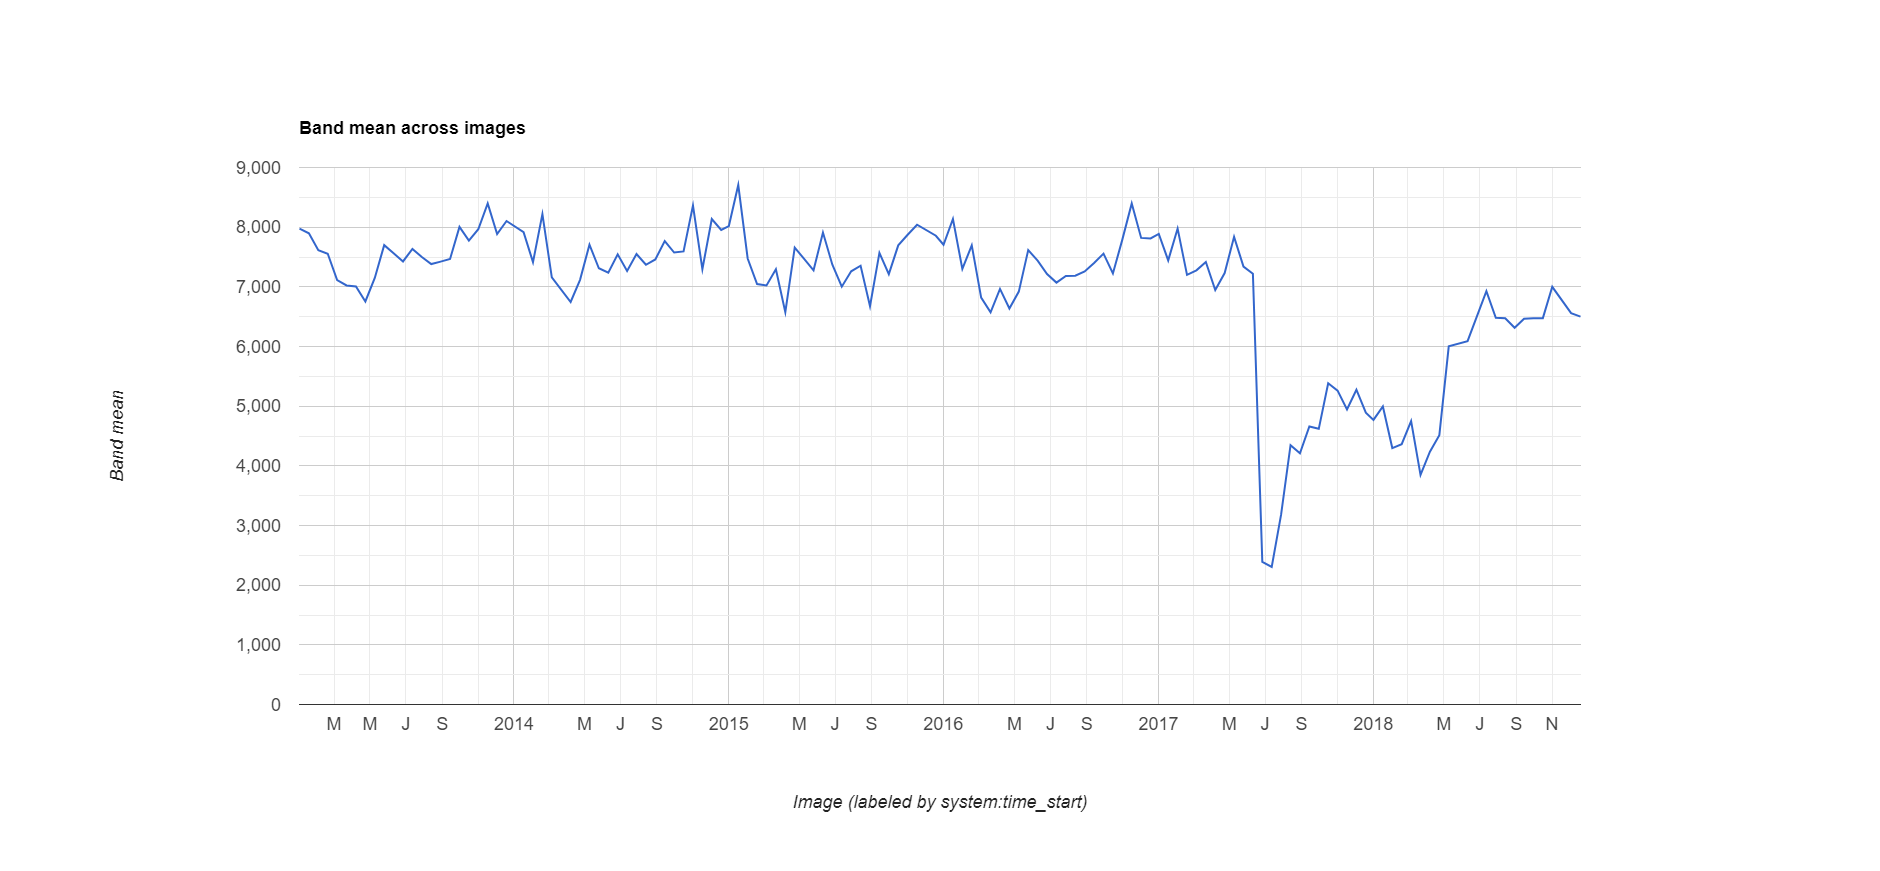

Data behind this chart, as committed beside it:
datetime, NDVI, label1, label2, label3
2013/1/1, 0.7977, 0, 0.0, 0.0
2013/1/17, 0.7897, 0, 0.0, 0.0
2013/2/2, 0.7615, 0, 0.0, 0.0
2013/2/18, 0.7555, 0, 0.0, 0.0
2013/3/6, 0.7113, 0, 0.0, 0.0
2013/3/22, 0.7023, 0, 0.0, 0.0
2013/4/7, 0.7005, 0, 0.0, 0.0
2013/4/23, 0.6755, 0, 0.0, 0.0
2013/5/9, 0.7149, 0, 0.0, 0.0
2013/5/25, 0.7699, 0, 0.0, 0.0
2013/6/10, 0.7564, 0, 0.0, 0.0
2013/6/26, 0.7425, 0, 0.0, 0.0
2013/7/12, 0.7635, 0, 0.0, 0.0
2013/7/28, 0.75, 0, 0.0, 0.0
2013/8/13, 0.7382, 0, 0.0, 0.0
2013/8/29, 0.7423, 0, 0.0, 0.0
2013/9/14, 0.7466, 0, 0.0, 0.0
2013/9/30, 0.8005, 0, 0.0, 0.0
2013/10/16, 0.7774, 0, 0.0, 0.0
2013/11/1, 0.7965, 0, 0.0, 0.0
2013/11/17, 0.8399, 0, 0.0, 0.0
2013/12/3, 0.7885, 0, 0.0, 0.0
2013/12/19, 0.8103, 0, 0.0, 0.0
2014/1/1, 0.801, 0, 0.0, 0.0
2014/1/17, 0.7917, 0, 0.0, 0.0
2014/2/2, 0.7414, 0, 0.0, 0.0
2014/2/18, 0.8219, 0, 0.0, 0.0
2014/3/6, 0.7158, 0, 0.0, 0.0
2014/3/22, 0.6952, 0, 0.0, 0.0
2014/4/7, 0.6746, 0, 0.0, 0.0
2014/4/23, 0.7117, 0, 0.0, 0.0
2014/5/9, 0.7706, 0, 0.0, 0.0
2014/5/25, 0.7311, 0, 0.0, 0.0
2014/6/10, 0.7236, 0, 0.0, 0.0
2014/6/26, 0.7546, 0, 0.0, 0.0
2014/7/12, 0.7267, 0, 0.0, 0.0
2014/7/28, 0.7549, 0, 0.0, 0.0
2014/8/13, 0.737, 0, 0.0, 0.0
2014/8/29, 0.7459, 0, 0.0, 0.0
2014/9/14, 0.7766, 0, 0.0, 0.0
2014/9/30, 0.7575, 0, 0.0, 0.0
2014/10/16, 0.7593, 0, 0.0, 0.0
2014/11/1, 0.8362, 0, 0.0, 0.0
2014/11/17, 0.7296, 0, 0.0, 0.0
2014/12/3, 0.8136, 0, 0.0, 0.0
2014/12/19, 0.7954, 0, 0.0, 0.0
2015/1/1, 0.8018, 0, 0.0, 0.0
2015/1/17, 0.8706, 0, 0.0, 0.0
2015/2/2, 0.7475, 0, 0.0, 0.0
2015/2/18, 0.7046, 0, 0.0, 0.0
2015/3/6, 0.7022, 0, 0.0, 0.0
2015/3/22, 0.7295, 0, 0.0, 0.0
2015/4/7, 0.6576, 0, 0.0, 0.0
2015/4/23, 0.7658, 0, 0.0, 0.0
2015/5/9, 0.747, 0, 0.0, 0.0
2015/5/25, 0.7277, 0, 0.0, 0.0
2015/6/10, 0.7911, 0, 0.0, 0.0
2015/6/26, 0.737, 0, 0.0, 0.0
2015/7/12, 0.7003, 0, 0.0, 0.0
2015/7/28, 0.726, 0, 0.0, 0.0
... 78 more rows
